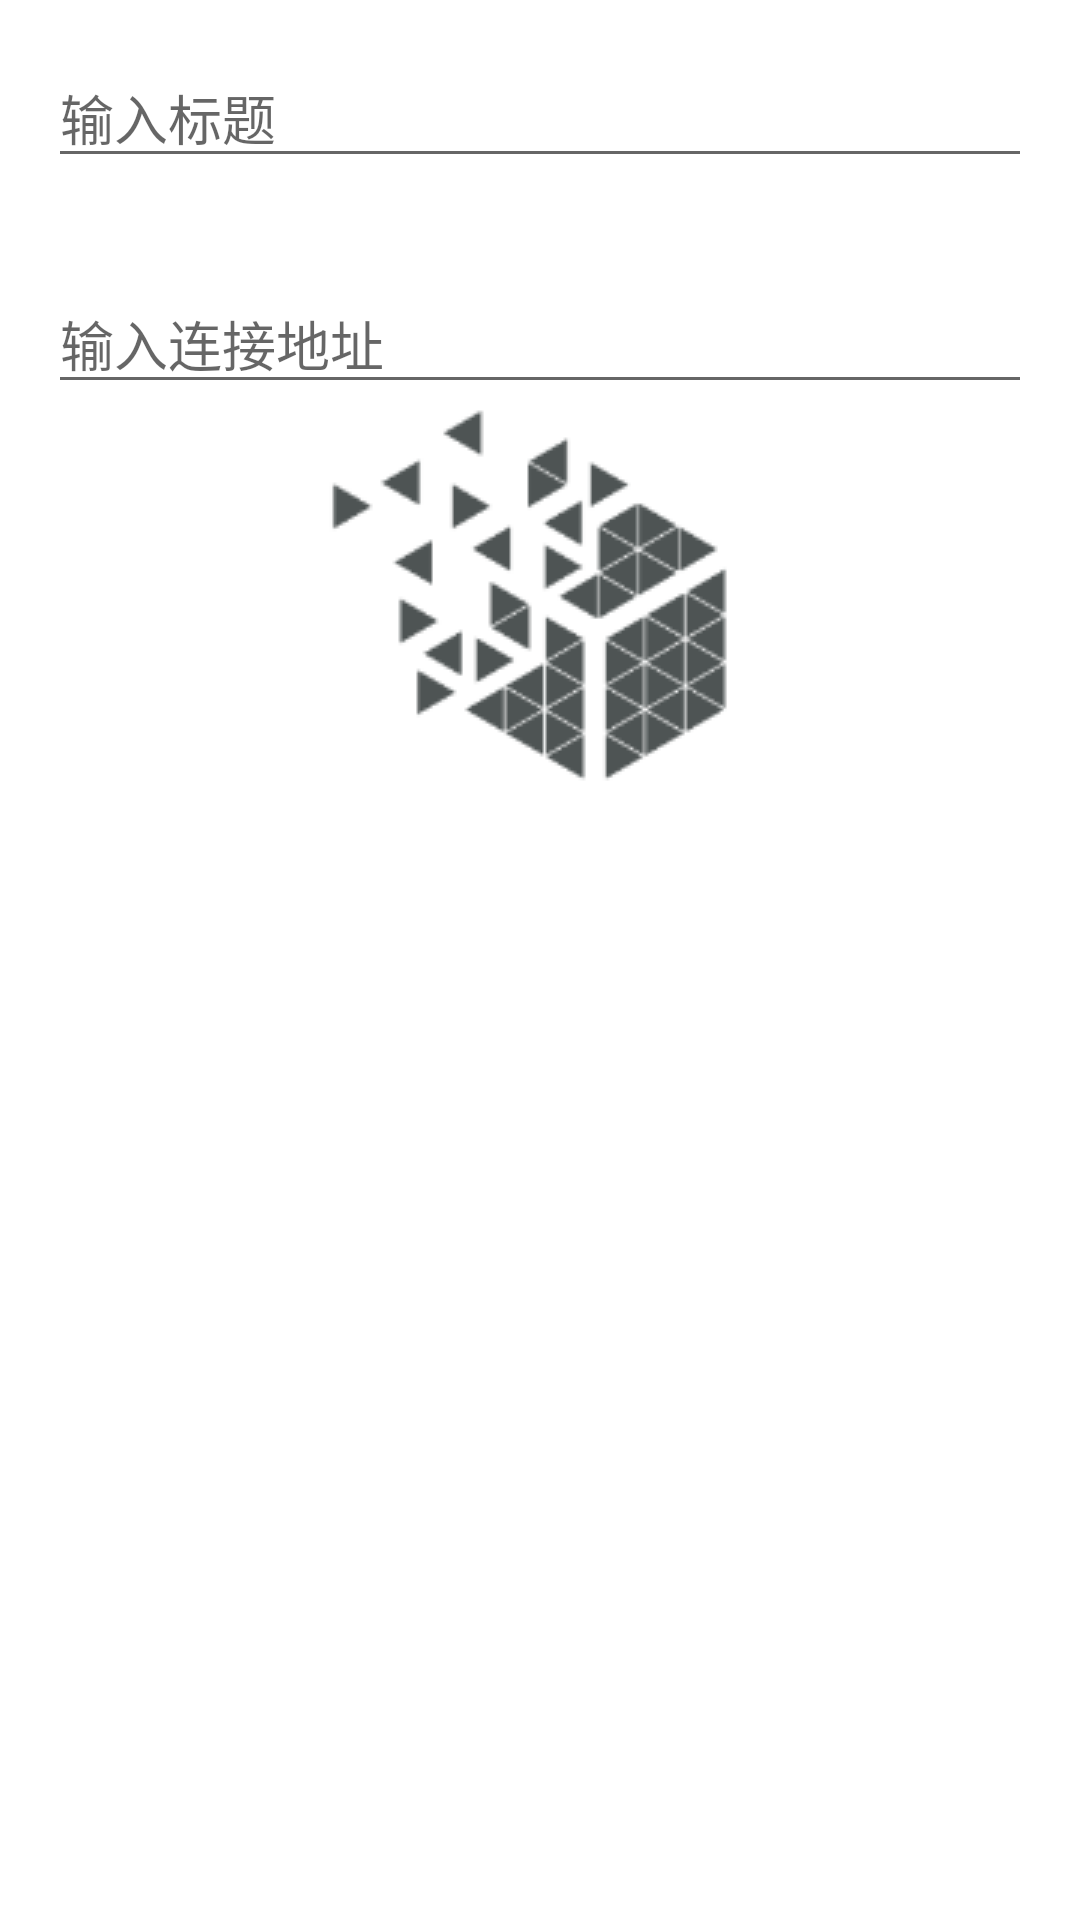

The Android layout XML behind this screen, and the referenced resources:
<!-- AndroidManifest.xml: application theme AppTheme -->
<!-- res/layout/dialog_link.xml -->
<?xml version="1.0" encoding="utf-8"?>
<LinearLayout xmlns:android="http://schemas.android.com/apk/res/android"
    xmlns:tools="http://schemas.android.com/tools"
    android:orientation="vertical" android:layout_width="match_parent"
    android:layout_height="match_parent">

    <EditText
        tools:ignore="LabelFor"
        android:id="@+id/title"
        android:layout_width="match_parent"
        android:layout_height="wrap_content"
        android:layout_margin="16dp"
        android:inputType="text"
        android:text=""
        android:hint="输入标题"
         />
    <EditText
        tools:ignore="LabelFor"
        android:id="@+id/link"
        android:layout_width="match_parent"
        android:layout_height="wrap_content"
        android:layout_margin="16dp"
        android:inputType="text"
        android:text=""
        android:hint="输入连接地址"
        />
</LinearLayout>
<!-- resources referenced by this layout -->
<resources>
  <style name="AppTheme" parent="Theme.AppCompat.Light.NoActionBar">
          
          <item name="android:textColor">#000000</item>
          <item name="android:windowExitAnimation">@android:anim/fade_out</item>
          <item name="android:windowBackground">@drawable/launch_screen_bitmap</item>
      </style>
  <!-- drawable launch_screen_bitmap (drawable) -->
  <layer-list xmlns:android="http://schemas.android.com/apk/res/android" android:opacity="opaque">
  
    <item>
      <bitmap
        android:src="@drawable/launch_screen"
        android:gravity="center"/>
    </item>
  </layer-list>
  <!-- drawable launch_screen: png bitmap (drawable, 14262 bytes) -->
</resources>
